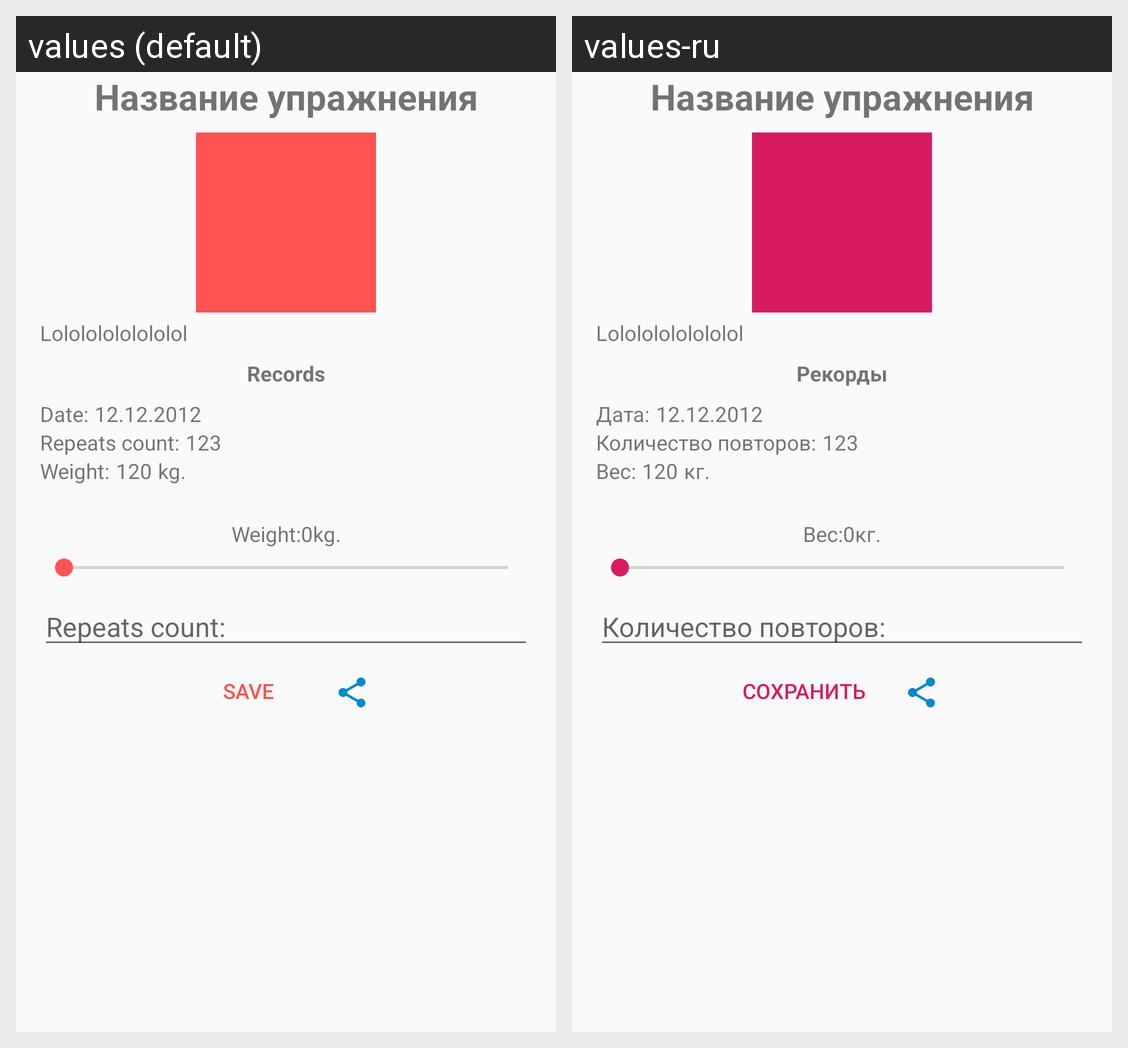

Here is an Android app screen in its default locale and in the app's own translations. Write out the translated-string differences for the strings that appear on this screen.
Android screen res/layout/fragment_workout_detail.xml rendered under 2 locales, left to right: values (default), values-ru. Device: Nexus 5 (rendered at 1080×1920; each locale shown at half size, 540×960, under a caption strip naming it); theme AppTheme.
Strings drawn on this screen, with the default value and each locale's value (text and hints the layout hard-codes, and strings that could not be matched under every locale, appear in the picture but are not listed):

records_text
  values: Records
  values-ru: Рекорды

date_text
  values: Date:
  values-ru: Дата:

reps_count_text
  values: Repeats count:
  values-ru: Количество повторов:

weight_text
  values: Weight:
  values-ru: Вес:

kg
  values: kg.
  values-ru: кг.

save
  values: Save
  values-ru: Сохранить
